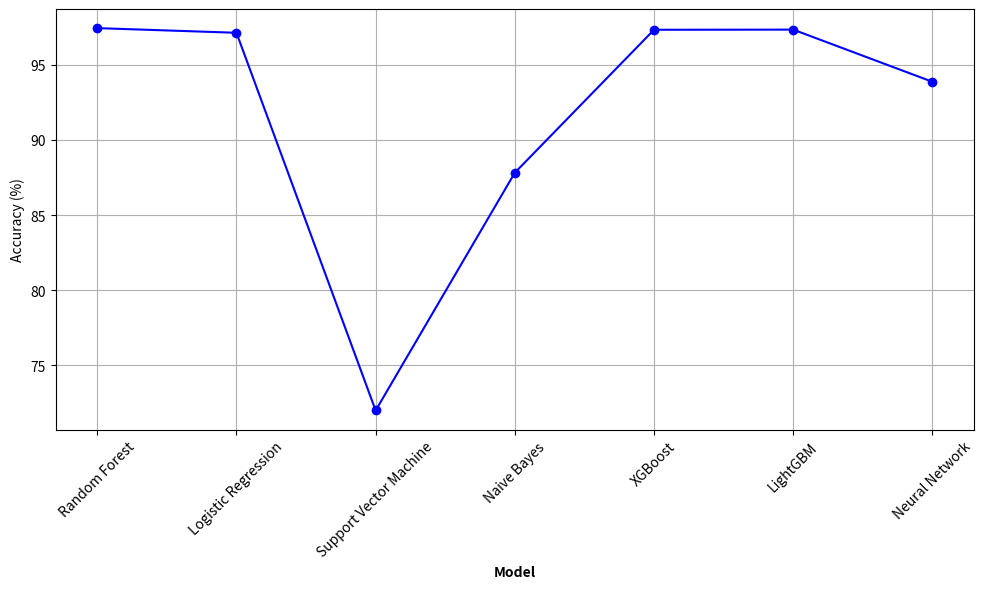
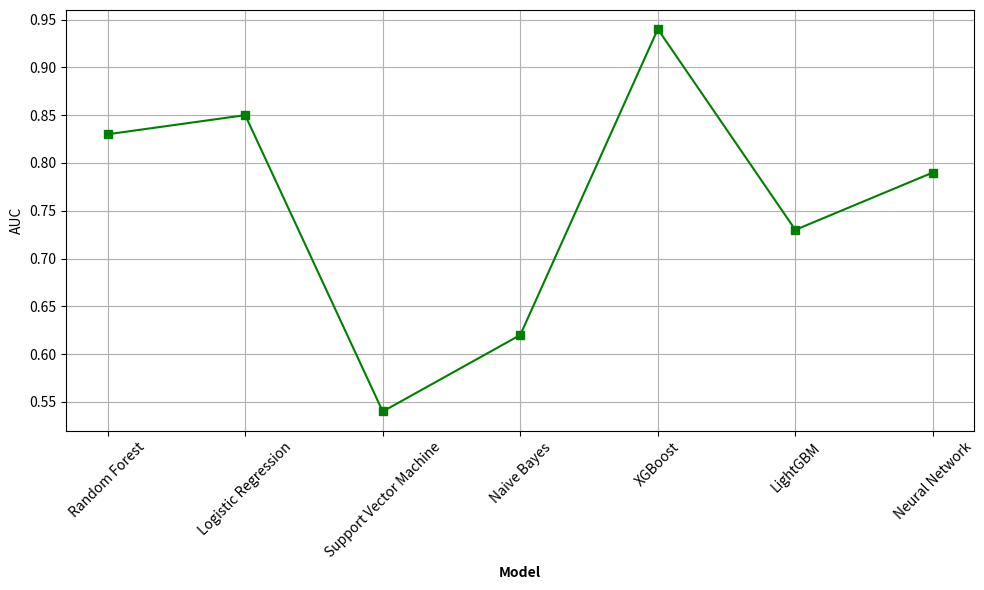

The script that saved these images, in order:
import matplotlib.pyplot as plt
import numpy as np


def vpn():
    # Define the metrics
    metrics = ['encryption Time (ms)', 'Decryption Time (ms)', 'CPU Usage %',
               'Memory Usage (MB)', 'Handshake Time (ms)', 'Connection Duration (sec)',
               'server Response Time (ms)']

    # Data from the images (assumed values)
    data = {
        'ECC': {
            'encryption Time (ms)': [600, 500, 500, 500, 500],
            'Decryption Time (ms)': [600, 500, 500, 500, 500],
            'CPU Usage %': [0.05, 0.10, 0.05, 0.10, 0.10],
            'Memory Usage (MB)': [1750, 1750, 1750, 1750, 1750],
            'Handshake Time (ms)': [20, 10, 10, 10, 10],
            'Connection Duration (sec)': [140, 150, 140, 140, 120],
            'server Response Time (ms)': [500, 400, 500, 500, 500]
        },
        'Kyber': {
            'encryption Time (ms)': [600, 500, 500, 500, 500],
            'Decryption Time (ms)': [600, 500, 500, 500, 500],
            'CPU Usage %': [0.05, 0.10, 0.05, 0.10, 0.10],
            'Memory Usage (MB)': [1750, 1750, 1750, 1750, 1750],
            'Handshake Time (ms)': [10, 10, 10, 10, 10],
            'Connection Duration (sec)': [60, 75, 60, 60, 50],
            'server Response Time (ms)': [500, 400, 500, 500, 500]
        }
    }

    # Aggregate data
    aggregated_data = {
        'ECC': {metric: np.mean(values) for metric, values in data['ECC'].items()},
        'Kyber': {metric: np.mean(values) for metric, values in data['Kyber'].items()}
    }

    # Plot the comparison for all metrics
    fig, ax = plt.subplots(figsize=(12, 6))
    index = np.arange(len(metrics))
    bar_width = 0.35

    bar1 = ax.bar(index, [aggregated_data['ECC'][metric] for metric in metrics], bar_width, label='ECC', color='orange')
    bar2 = ax.bar(index + bar_width, [aggregated_data['Kyber'][metric] for metric in metrics], bar_width, label='Kyber', color='darkorange')

    ax.set_xlabel('Metric')
    ax.set_ylabel('Values')
    ax.set_xticks(index + bar_width / 2)
    ax.set_xticklabels(metrics, rotation=45, ha='right')
    ax.legend()

    # Add the title below
    # fig.text(0.5, 0.01, 'ECC vs Kyber in VPN Environment', ha='center', fontsize=12)

    plt.tight_layout(rect=[0, 0.03, 1, 0.95])
    plt.savefig('ECC_vs_Kyber_VPN_Aggregated.png')
    plt.show()

    # Filtered metrics (removing CPU Usage %, Memory Usage (MB), and Connection Duration (sec))
    filtered_metrics = ['encryption Time (ms)', 'Decryption Time (ms)', 'Handshake Time (ms)',
                        'server Response Time (ms)']

    # Plot the filtered comparison
    fig, ax = plt.subplots(figsize=(12, 6))
    index = np.arange(len(filtered_metrics))
    bar_width = 0.35

    bar1 = ax.bar(index, [aggregated_data['ECC'][metric] for metric in filtered_metrics], bar_width, label='ECC', color='orange')
    bar2 = ax.bar(index + bar_width, [aggregated_data['Kyber'][metric] for metric in filtered_metrics], bar_width, label='Kyber', color='darkorange')

    ax.set_xlabel('Metric')
    ax.set_ylabel('Values')
    ax.set_xticks(index + bar_width / 2)
    ax.set_xticklabels(filtered_metrics, rotation=45, ha='right')
    ax.legend()

    # Add the title below
    # fig.text(0.5, 0.01, 'ECC vs Kyber in VPN Environment (Filtered)', ha='center', fontsize=12)

    plt.tight_layout(rect=[0, 0.03, 1, 0.95])
    plt.savefig('ECC_vs_Kyber_VPN_Filtered.png')
    plt.show()


def _5g():
    # Define the metrics
    metrics = ['encryption Time (ms)', 'Decryption Time (ms)', 'CPU Usage %',
               'Memory Usage (MB)', 'Handshake Time (ms)', 'Connection Duration (sec)',
               'server Response Time (ms)']

    # Data from the images (assumed values)
    data_5G = {
        'ECC': {
            'encryption Time (ms)': [500, 600, 600, 800, 700],
            'Decryption Time (ms)': [500, 600, 600, 800, 700],
            'CPU Usage %': [0.10, 0.10, 0.10, 0.10, 0.10],
            'Memory Usage (MB)': [1750, 1750, 1750, 1750, 1750],
            'Handshake Time (ms)': [20, 10, 10, 10, 10],
            'Connection Duration (sec)': [80, 80, 70, 70, 60],
            'server Response Time (ms)': [500, 500, 500, 600, 600]
        },
        'Kyber': {
            'encryption Time (ms)': [500, 600, 600, 800, 700],
            'Decryption Time (ms)': [500, 600, 600, 800, 700],
            'CPU Usage %': [0.10, 0.10, 0.10, 0.10, 0.10],
            'Memory Usage (MB)': [1750, 1750, 1750, 1750, 1750],
            'Handshake Time (ms)': [10, 10, 10, 10, 10],
            'Connection Duration (sec)': [70, 70, 60, 60, 50],
            'server Response Time (ms)': [500, 500, 500, 600, 600]
        }
    }

    # Aggregate data
    aggregated_data_5G = {
        'ECC': {metric: np.mean(values) for metric, values in data_5G['ECC'].items()},
        'Kyber': {metric: np.mean(values) for metric, values in data_5G['Kyber'].items()}
    }

    # Plot the comparison for all metrics
    fig, ax = plt.subplots(figsize=(12, 6))
    index = np.arange(len(metrics))
    bar_width = 0.35

    bar1 = ax.bar(index, [aggregated_data_5G['ECC'][metric] for metric in metrics], bar_width, label='ECC',
                  color='lightblue')
    bar2 = ax.bar(index + bar_width, [aggregated_data_5G['Kyber'][metric] for metric in metrics], bar_width,
                  label='Kyber', color='blue')

    ax.set_xlabel('Metric')
    ax.set_ylabel('Values')
    ax.set_xticks(index + bar_width / 2)
    ax.set_xticklabels(metrics, rotation=45, ha='right')
    ax.legend()

    # Add the title below
    # fig.text(0.5, 0.01, 'ECC vs Kyber in 5G Environment', ha='center', fontsize=12)

    plt.tight_layout(rect=[0, 0.03, 1, 0.95])
    plt.savefig('ECC_vs_Kyber_5G_Aggregated.png')
    plt.show()

    # Filtered metrics (removing CPU Usage %, Memory Usage (MB), and Connection Duration (sec))
    filtered_metrics = ['encryption Time (ms)', 'Decryption Time (ms)', 'Handshake Time (ms)',
                        'server Response Time (ms)']

    # Plot the filtered comparison
    fig, ax = plt.subplots(figsize=(12, 6))
    index = np.arange(len(filtered_metrics))
    bar_width = 0.35

    bar1 = ax.bar(index, [aggregated_data_5G['ECC'][metric] for metric in filtered_metrics], bar_width, label='ECC',
                  color='lightblue')
    bar2 = ax.bar(index + bar_width, [aggregated_data_5G['Kyber'][metric] for metric in filtered_metrics], bar_width,
                  label='Kyber', color='blue')

    ax.set_xlabel('Metric')
    ax.set_ylabel('Values')
    ax.set_xticks(index + bar_width / 2)
    ax.set_xticklabels(filtered_metrics, rotation=45, ha='right')
    ax.legend()

    # Add the title below
    # fig.text(0.5, 0.01, 'ECC vs Kyber in 5G Environment (Filtered)', ha='center', fontsize=12)

    plt.tight_layout(rect=[0, 0.03, 1, 0.95])
    plt.savefig('ECC_vs_Kyber_5G_Filtered.png')
    plt.show()


# Combining all the code into one Python file with the method `linegraph_5g`

def linegraph_5g():

    clients = ['Client 1', 'Client 2', 'Client 3', 'Client 4', 'Client 5']

    # Data for each parameter
    metrics_data = {
        'Handshake Time (ms)': {
            'ecc': [22.076, 1.123, 1.135, 1.132, 1.122],
            'kyber': [10.629, 10.637, 10.576, 10.489, 10.405]
        },
        'encryption Time (ms)': {
            'ecc': [103117, 102393, 111291, 115617, 109805],
            'kyber': [108130, 102386, 112852, 118542, 108864]
        },
        'Decryption Time (ms)': {
            'ecc': [103127, 102407, 111301, 115624, 109818],
            'kyber': [108138, 102395, 112866, 118554, 108874]
        },
        'Connection Duration (sec)': {
            'ecc': [411, 408, 425, 438, 405],
            'kyber': [502, 428, 455, 482, 427]
        },
        'server Response Time (ms)': {
            'ecc': [103146, 102426, 111322, 115646, 109838],
            'kyber': [108160, 102416, 112887, 118576, 108896]
        },
        'CPU Usage': {
            'ecc': [0.0, 0.0, 0.0, 0.1, 0.0],
            'kyber': [0.1, 0.1, 0.0, 0.1, 0.0]
        },
        'Memory Usage (MB)': {
            'ecc': [1833.832, 1834.105, 1834.199, 1834.262, 1834.324],
            'kyber': [1845.273, 1845.273, 1845.336, 1845.367, 1845.43]
        },
    }

    '''
    Handshake Time (ms): Average: 5.31 (ECC), 10.55 (Kyber)
    encryption Time (ms): Average: 108445 (ECC), 110118 (Kyber)
    Decryption Time (ms): Average: 108455 (ECC), 110129 (Kyber)
    Connection Duration (sec): Average: 417 (ECC), 460 (Kyber)
    server Response Time (ms): Average: 108475 (ECC), 110150 (Kyber)
    CPU Usage %: Average: 0.04 (ECC), 0.08 (Kyber)
    Memory Usage (MB): Average: 1834 (ECC), 1845 (Kyber)
    '''

    for metric, data in metrics_data.items():
        plt.figure(figsize=(10, 6))
        plt.plot(clients, data['ecc'], marker='o', linestyle='-', linewidth=2, markersize=8, color='blue', label='ECC')
        plt.plot(clients, data['kyber'], marker='o', linestyle='-', linewidth=2, markersize=8, color='green',
                 label='Kyber')
        plt.xlabel('clients', fontsize=14)
        plt.ylabel(metric, fontsize=14)
        # plt.title(f'{metric} Comparison', fontsize=16, fontweight='bold')
        plt.xticks(rotation=45, fontsize=12)
        plt.yticks(fontsize=12)
        plt.grid(True, which='both', linestyle='--', linewidth=0.5)
        plt.legend(fontsize=12)
        plt.tight_layout()
        plt.savefig(f'ECC_vs_Kyber_5G_{metric}_linegraph.png')
        plt.show()


def linegraph_vpn():

    clients = ['Client 1', 'Client 2', 'Client 3', 'Client 4', 'Client 5']

    # Data for each parameter in the VPN environment
    metrics_data = {
        'Handshake Time (ms)': {
            'ecc': [21.771, 1.153, 1.143, 1.173, 1.158],
            'kyber': [10.829, 11.064, 10.41, 10.462, 10.821]
        },
        'encryption Time (ms)': {
            'ecc': [87895, 65644, 75451, 86418, 95011],
            'kyber': [87792, 66551, 74836, 88896, 86942]
        },
        'Decryption Time (ms)': {
            'ecc': [87919, 65653, 75459, 86430, 95024],
            'kyber': [87815, 66559, 74846, 88905, 86952]
        },
        'Connection Duration (sec)': {
            'ecc': [438, 403, 414, 467, 425],
            'kyber': [366, 309, 322, 410, 333]
        },
        'server Response Time (ms)': {
            'ecc': [87933, 65664, 75474, 86442, 95038],
            'kyber': [87836, 66578, 74865, 88925, 86974]
        },
        'CPU Usage': {
            'ecc': [0.0, 0.1, 0.0, 0.0, 0.1],
            'kyber': [0.0, 0.1, 0.0, 0.1, 0.1]
        },
        'Memory Usage (MB)': {
            'ecc': [1889.77, 1890.047, 1890.078, 1890.109, 1890.414],
            'kyber': [1876.324, 1876.355, 1876.355, 1876.418, 1876.543]
        },
    }

    '''
    Handshake Time (ms): Average: 5.2 (ECC), 10.71 (Kyber)
    encryption Time (ms): Average: 82,162 (ECC), 81,281 (Kyber)
    Decryption Time (ms): Average: 82,175 (ECC), 81,292 (Kyber)
    Connection Duration (sec): Average: 430 (ECC), 350 (Kyber)
    server Response Time (ms): Average: 82188 (ECC), 81313 (Kyber)
    CPU Usage %: Average: 0.04 (ECC), 0.06 (Kyber)
    Memory Usage (MB): Average: 1890 (ECC), 1876 (Kyber)
    '''


    for metric, data in metrics_data.items():
        plt.figure(figsize=(10, 6))
        plt.plot(clients, data['ecc'], marker='o', linestyle='-', linewidth=2, markersize=8, color='blue', label='ECC')
        plt.plot(clients, data['kyber'], marker='o', linestyle='-', linewidth=2, markersize=8, color='green',
                 label='Kyber')
        plt.xlabel('clients', fontsize=14)
        plt.ylabel(metric, fontsize=14)
        # plt.title(f'{metric} Comparison', fontsize=16, fontweight='bold')
        plt.xticks(rotation=45, fontsize=12)
        plt.yticks(fontsize=12)
        plt.grid(True, which='both', linestyle='--', linewidth=0.5)
        plt.legend(fontsize=12)
        plt.tight_layout()
        plt.savefig(f'ECC_vs_Kyber_vpn_{metric}_linegraph.png')
        plt.show()


def ai_ids_ex1():

    # Data from the table
    models = [
        "Random Forest", "Logistic Regression", "Support Vector Machine",
        "Naive Bayes", "XGBoost", "LightGBM", "Neural Network"
    ]
    accuracy = [54.16, 89.50, 47.38, 85.92, 75.42, 54.03, 86.94]
    auc = [0.75, 0.97, 0.19, 0.79, 0.70, 0.67, 0.72]

    # Plotting the line graph for Accuracy
    plt.figure(figsize=(10, 6))
    plt.plot(models, accuracy, marker='o', linestyle='-', color='b', label='Accuracy (%)')
    plt.xlabel('Model', fontweight='bold')
    plt.xticks(rotation=45)
    plt.ylabel('Accuracy (%)')
    # plt.title('Model Accuracy')
    plt.grid(True)
    plt.tight_layout()
    plt.savefig('ai_ids_ex1_acc.png')
    plt.show()

    # Plotting the line graph for AUC
    plt.figure(figsize=(10, 6))
    plt.plot(models, auc, marker='s', linestyle='-', color='g', label='AUC')
    plt.xlabel('Model', fontweight='bold')
    plt.xticks(rotation=45)
    plt.ylabel('AUC')
    # plt.title('Model AUC')
    plt.grid(True)
    plt.tight_layout()
    plt.savefig('ai_ids_ex1_auc.png')
    plt.show()


def ai_ids_ex2():

    # Data from the table
    models = [
        "Random Forest", "Logistic Regression", "Support Vector Machine",
        "Naive Bayes", "XGBoost", "LightGBM", "Neural Network"
    ]
    accuracy = [49.26, 85.13, 68.40, 95.72, 80.48, 49.26, 95.35]
    auc = [0.73, 0.97, 0.18, 0.86, 0.78, 0.73, 0.80]

    # Plotting the line graph for Accuracy
    plt.figure(figsize=(10, 6))
    plt.plot(models, accuracy, marker='o', linestyle='-', color='b', label='Accuracy (%)')
    plt.xlabel('Model', fontweight='bold')
    plt.xticks(rotation=45)
    plt.ylabel('Accuracy (%)')
    # plt.title('Model Accuracy')
    plt.grid(True)
    plt.tight_layout()
    plt.savefig('ai_ids_ex2_acc.png')
    plt.show()

    # Plotting the line graph for AUC
    plt.figure(figsize=(10, 6))
    plt.plot(models, auc, marker='s', linestyle='-', color='g', label='AUC')
    plt.xlabel('Model', fontweight='bold')
    plt.xticks(rotation=45)
    plt.ylabel('AUC')
    # plt.title('Model AUC')
    plt.grid(True)
    plt.tight_layout()
    plt.savefig('ai_ids_ex2_auc.png')
    plt.show()


def ai_ids_ex3():

    # Data from the table
    models = [
        "Random Forest", "Logistic Regression", "Support Vector Machine",
        "Naive Bayes", "XGBoost", "LightGBM", "Neural Network"
    ]
    accuracy = [86.96, 86.55, 86.54, 79.73, 87.82, 87.85, 79.59]
    auc = [0.71, 0.84, 0.79, 0.62, 0.68, 0.74, 0.84]

    # Plotting the line graph for Accuracy
    plt.figure(figsize=(10, 6))
    plt.plot(models, accuracy, marker='o', linestyle='-', color='b', label='Accuracy (%)')
    plt.xlabel('Model', fontweight='bold')
    plt.xticks(rotation=45)
    plt.ylabel('Accuracy (%)')
    # plt.title('Model Accuracy')
    plt.grid(True)
    plt.tight_layout()
    plt.savefig('ai_ids_ex3_acc.png')
    plt.show()

    # Plotting the line graph for AUC
    plt.figure(figsize=(10, 6))
    plt.plot(models, auc, marker='s', linestyle='-', color='g', label='AUC')
    plt.xlabel('Model', fontweight='bold')
    plt.xticks(rotation=45)
    plt.ylabel('AUC')
    # plt.title('Model AUC')
    plt.grid(True)
    plt.tight_layout()
    plt.savefig('ai_ids_ex3_auc.png')
    plt.show()


def ai_ids_ex4():

    # Data from the table
    models = [
        "Random Forest", "Logistic Regression", "Support Vector Machine",
        "Naive Bayes", "XGBoost", "LightGBM", "Neural Network"
    ]
    accuracy = [97.44, 97.13, 72, 87.82, 97.33, 97.34, 93.87]
    auc = [0.83, 0.85, 0.54, 0.62, 0.94, 0.73, 0.79]

    # Plotting the line graph for Accuracy
    plt.figure(figsize=(10, 6))
    plt.plot(models, accuracy, marker='o', linestyle='-', color='b', label='Accuracy (%)')
    plt.xlabel('Model', fontweight='bold')
    plt.xticks(rotation=45)
    plt.ylabel('Accuracy (%)')
    # plt.title('Model Accuracy')
    plt.grid(True)
    plt.tight_layout()
    plt.savefig('ai_ids_ex4_acc.png')
    plt.show()

    # Plotting the line graph for AUC
    plt.figure(figsize=(10, 6))
    plt.plot(models, auc, marker='s', linestyle='-', color='g', label='AUC')
    plt.xlabel('Model', fontweight='bold')
    plt.xticks(rotation=45)
    plt.ylabel('AUC')
    # plt.title('Model AUC')
    plt.grid(True)
    plt.tight_layout()
    plt.savefig('ai_ids_ex4_auc.png')
    plt.show()

# vpn()
# _5g()
# linegraph_5g()
# linegraph_vpn()
# ai_ids_ex1()
# ai_ids_ex2()
# ai_ids_ex3()
ai_ids_ex4()